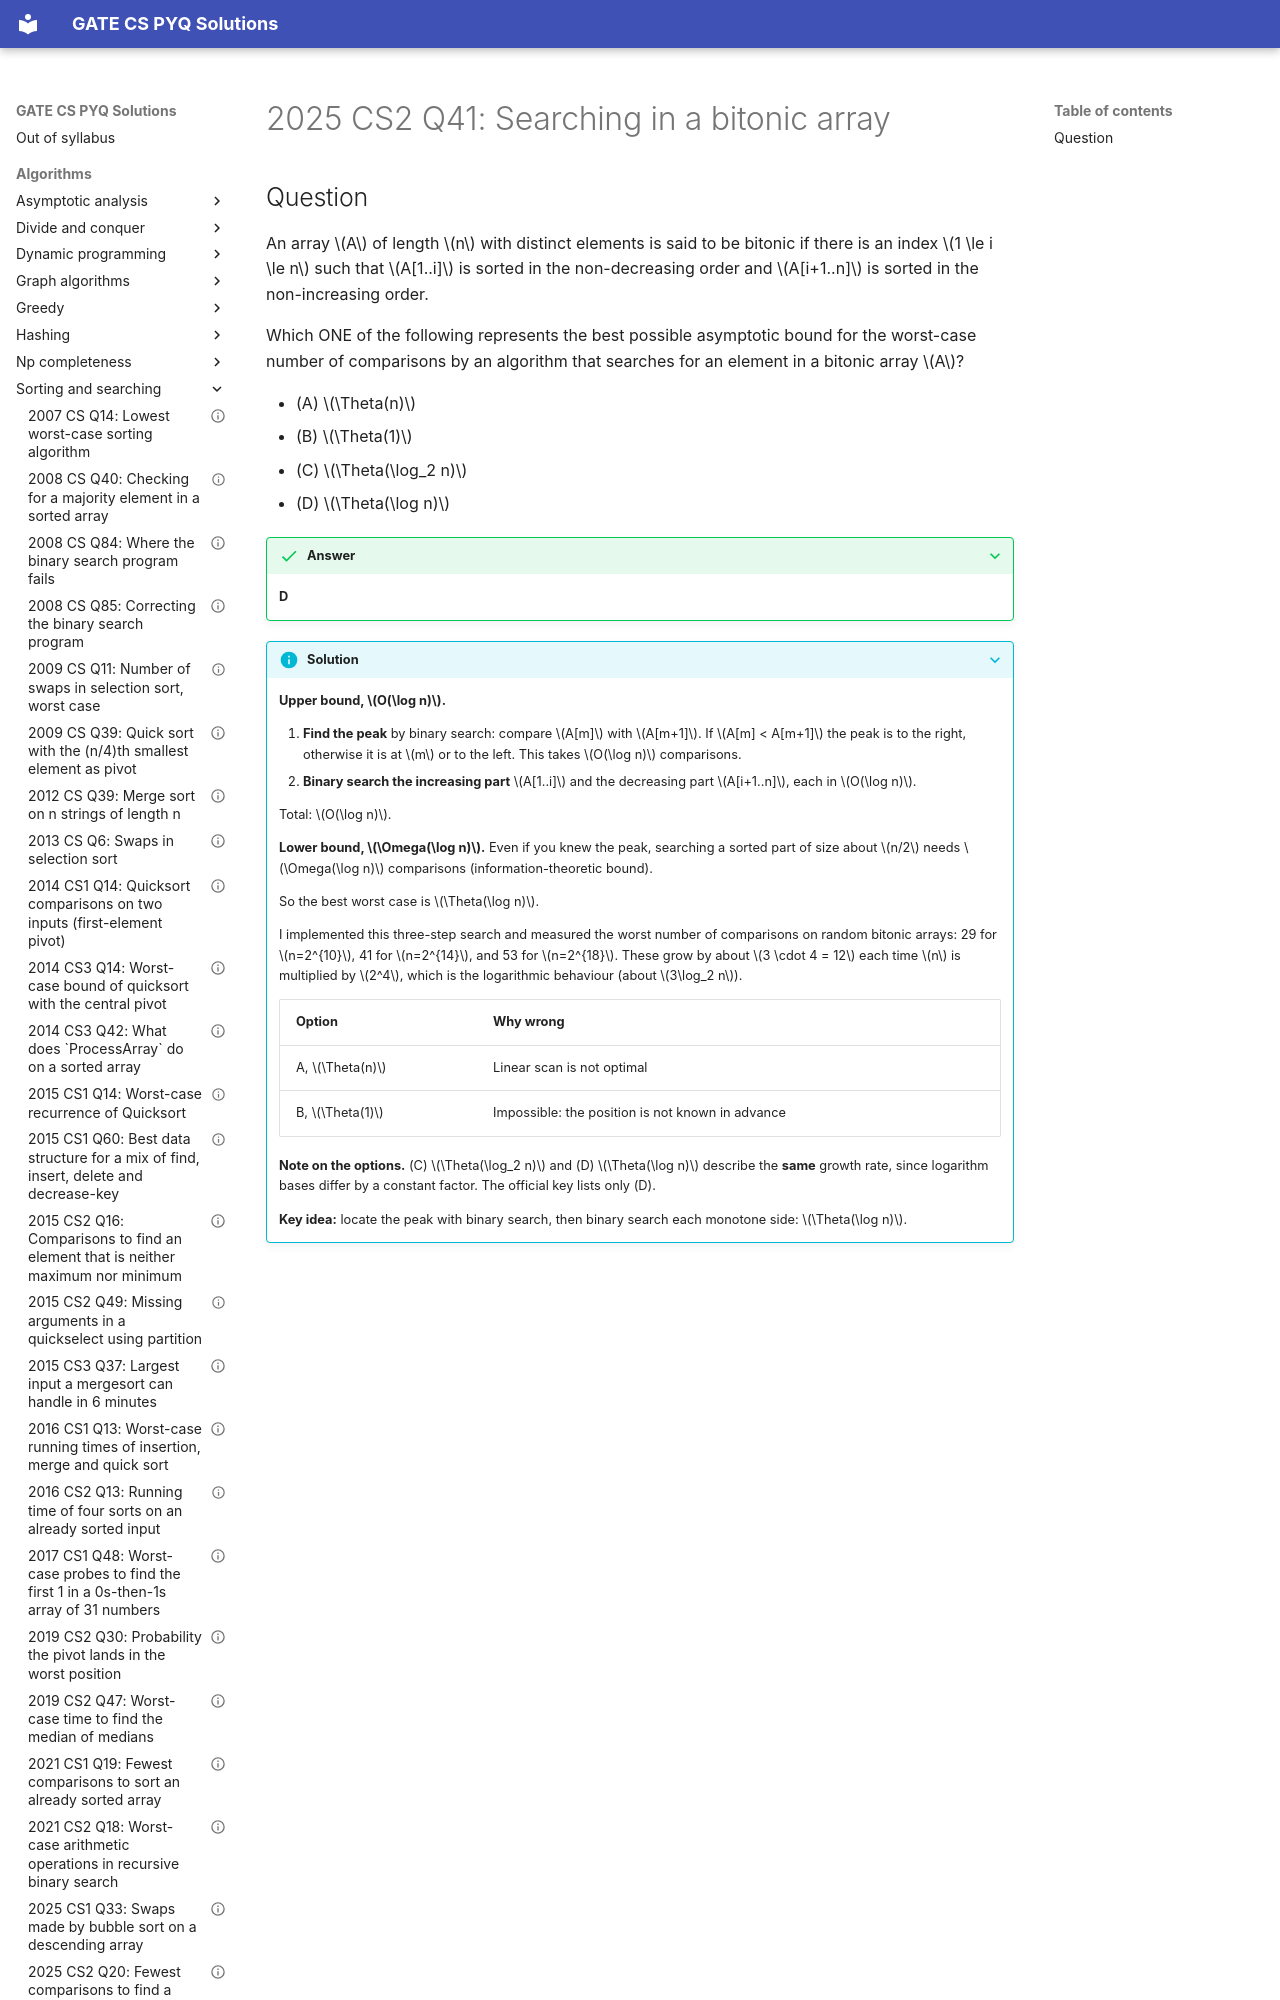

repository: saheenusman/GATE-PYQs · page: algorithms/sorting-and-searching/2025-set2-q41/index.html · generator: mkdocs

---
title: "2025 CS2 Q41: Searching in a bitonic array"
year: 2025
set: 2
paper: CS2
q_no: 41
subject: algorithms
topic: sorting-and-searching
also: [divide-and-conquer]
marks: 2
type: MCQ
official_answer: "D"
status: verified
---

# 2025 CS2 Q41: Searching in a bitonic array
